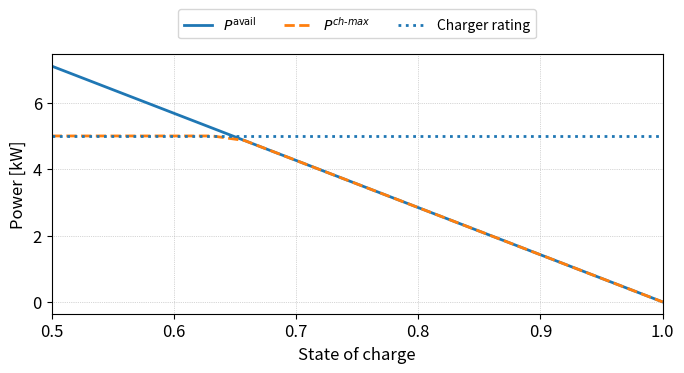

Generate this figure with matplotlib: (Note: this script raises an exception after producing the figure.)
import os.path

import numpy as np
import matplotlib.pyplot as plt

# Parameters
E_max_kWh = 13.5
E_max_Wh = E_max_kWh
SOC_max = 1.0
eta_charger = 0.95
dt_h = 1
P_charger_fixed = 5

# Curves
soc_vals = np.linspace(0.5, 1.0, 20)
E_avail_ch_Wh = (SOC_max - soc_vals) * E_max_Wh
P_avail_ch_W = E_avail_ch_Wh / (eta_charger * dt_h)
Pch_max_W = np.minimum(P_charger_fixed, P_avail_ch_W)

plt.rcParams.update({
    "font.size": 12,
    "axes.titlesize": 12,
    "axes.labelsize": 12,
    "legend.fontsize": 10,
    "figure.dpi": 400
})

fig, ax = plt.subplots(figsize=(7, 4))

ax.plot(soc_vals, P_avail_ch_W, '-', linewidth=2, label=r'$P^{\mathrm{avail}}$')
ax.plot(soc_vals, Pch_max_W, '--', linewidth=2, label=r'$P^{ch\text{-}max}$')
ax.axhline(P_charger_fixed, linestyle=':', linewidth=2,
           label=f'Charger rating')

ax.set_xlabel('State of charge')
ax.set_ylabel('Power [kW]')
ax.set_xlim(0.5, 1)
ax.grid(True, linestyle=':', linewidth=0.5)

# legend above, horizontal
handles, labels = ax.get_legend_handles_labels()
ax.legend(handles, labels, loc='upper center', bbox_to_anchor=(0.5, 1.20), ncol=3)

plt.tight_layout()
plt.savefig(os.path.dirname(__file__) + '/Pch_max_fixed_5kW.pdf', bbox_inches='tight')
plt.show()
